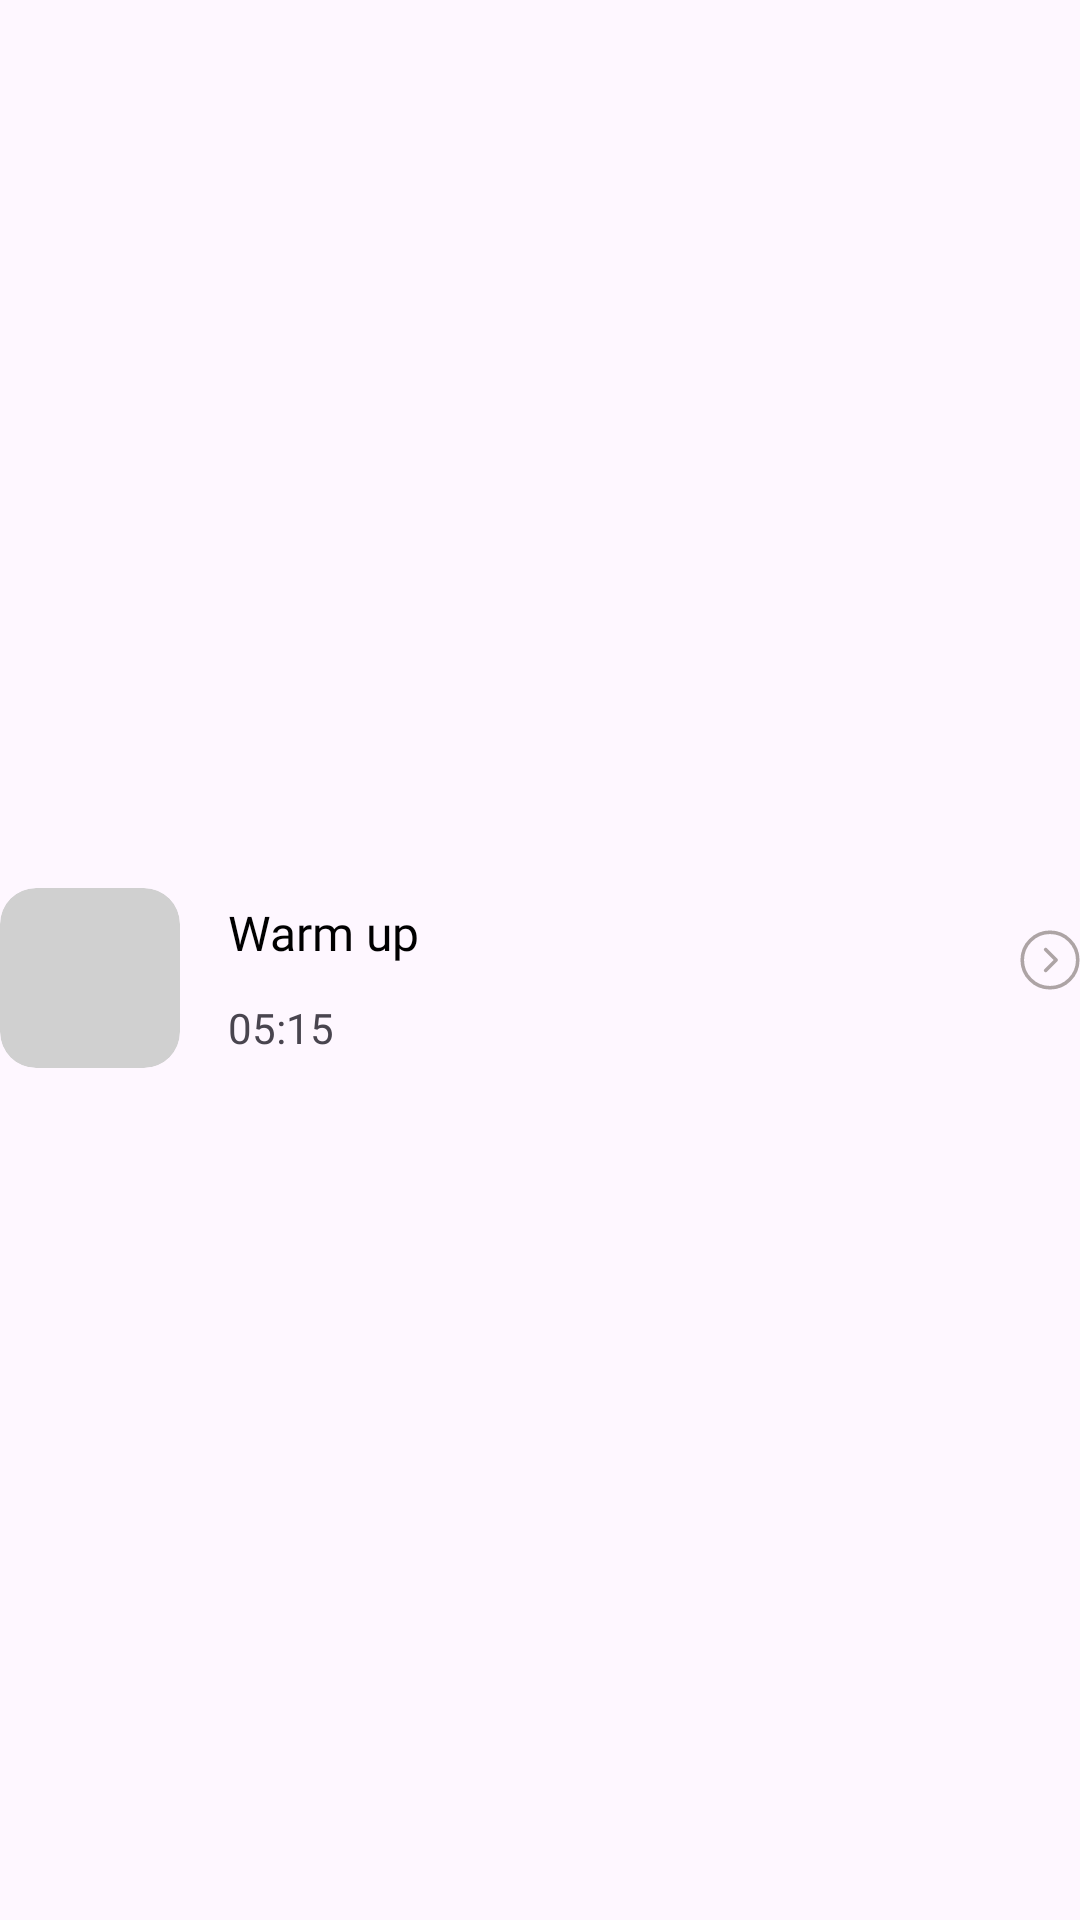

Here is an Android app screen rendered from its layout file. Give the layout XML and the strings, colors and styles it references.
<!-- AndroidManifest.xml: application theme Theme.EWorkout -->
<!-- res/layout/exercise_recyclerview_item.xml -->
<?xml version="1.0" encoding="utf-8"?>
<androidx.constraintlayout.widget.ConstraintLayout xmlns:android="http://schemas.android.com/apk/res/android"
    android:layout_width="match_parent"
    android:layout_height="wrap_content"
    xmlns:app="http://schemas.android.com/apk/res-auto">

    <com.google.android.material.imageview.ShapeableImageView
        android:id="@+id/shapeableImageView"
        android:layout_width="60dp"
        android:layout_height="60dp"
        android:layout_marginTop="12dp"
        app:layout_constraintBottom_toBottomOf="parent"
        app:layout_constraintStart_toStartOf="parent"
        app:layout_constraintTop_toTopOf="parent"
        app:shapeAppearanceOverlay="@style/roundedCornersImageView"
        app:srcCompat="@drawable/loading_background" />

    <TextView
        android:id="@+id/exercise_name_textview"
        style="@style/TextView3"
        android:layout_marginStart="16dp"
        android:text="@string/warm_up"
        app:layout_constraintVertical_bias=".1"
        app:layout_constraintBottom_toBottomOf="@+id/shapeableImageView"
        app:layout_constraintStart_toEndOf="@+id/shapeableImageView"
        app:layout_constraintTop_toTopOf="@+id/shapeableImageView" />

    <TextView
        android:id="@+id/exercise_rep_textview"
        style="@style/TextView2"
        android:layout_marginStart="16dp"
        android:text="@string/_05_15"
        app:layout_constraintVertical_bias=".9"
        app:layout_constraintBottom_toBottomOf="@+id/shapeableImageView"
        app:layout_constraintStart_toEndOf="@+id/shapeableImageView"
        app:layout_constraintTop_toTopOf="@+id/shapeableImageView" />

    <androidx.appcompat.widget.AppCompatButton
        android:id="@+id/exercise_information_btn"
        android:layout_width="20dp"
        android:layout_height="20dp"
        android:background="@drawable/arrow___right_circle"
        app:layout_constraintBottom_toBottomOf="parent"
        app:layout_constraintEnd_toEndOf="parent"
        app:layout_constraintTop_toTopOf="parent" />

</androidx.constraintlayout.widget.ConstraintLayout>
<!-- resources referenced by this layout -->
<resources>
  <!-- drawable arrow___right_circle (drawable) -->
  <vector xmlns:android="http://schemas.android.com/apk/res/android"
      android:width="20dp"
      android:height="20dp"
      android:viewportWidth="20"
      android:viewportHeight="20">
    <path
        android:pathData="M10,19.25C15.108,19.25 19.25,15.109 19.25,10C19.25,4.892 15.108,0.75 10,0.75C4.892,0.75 0.75,4.892 0.75,10C0.75,15.109 4.892,19.25 10,19.25Z"
        android:strokeLineJoin="round"
        android:strokeWidth="1.2"
        android:fillColor="#00000000"
        android:fillType="evenOdd"
        android:strokeColor="#ADA4A5"
        android:strokeLineCap="round"/>
    <path
        android:pathData="M8.558,13.471L12.044,10L8.558,6.529"
        android:strokeLineJoin="round"
        android:strokeWidth="1.2"
        android:fillColor="#00000000"
        android:strokeColor="#ADA4A5"
        android:strokeLineCap="round"/>
  </vector>
  <!-- drawable loading_background (drawable) -->
  <?xml version="1.0" encoding="utf-8"?>
  <shape xmlns:android="http://schemas.android.com/apk/res/android">
      <solid android:color="#D0D0D0"/>
      <corners android:radius="12dp"/>
  </shape>
  <string name="_05_15">05:15</string>
  <string name="warm_up">Warm up</string>
  <style name="TextView2">
          <item name="android:layout_width">wrap_content</item>
          <item name="android:layout_height">wrap_content</item>
          <item name="android:fontFamily">@font/montserrat</item>
          <item name="android:textSize">14sp</item>
      </style>
  <style name="TextView3">
          <item name="android:layout_width">wrap_content</item>
          <item name="android:layout_height">wrap_content</item>
          <item name="android:fontFamily">@font/montserrat_medium</item>
          <item name="android:textColor">@color/black</item>
          <item name="android:textSize">16sp</item>
      </style>
  <style name="roundedCornersImageView" parent="">
          <item name="cornerFamily">rounded</item>
          <item name="cornerSize">12sp</item>
      </style>
  <style name="Theme.EWorkout" parent="Theme.Material3.Light.NoActionBar">
          
          <item name="colorPrimary">@null</item>
          <item name="colorPrimaryVariant">@color/purple_700</item>
          <item name="colorOnPrimary">@color/white</item>
          
          <item name="colorSecondary">@color/teal_200</item>
          <item name="colorSecondaryVariant">@color/teal_700</item>
          <item name="colorOnSecondary">@color/black</item>
          
          <item name="android:statusBarColor">?attr/colorPrimaryVariant</item>
          
          <item name="android:windowTranslucentStatus">true</item>
          <item name="android:windowTranslucentNavigation">true</item>
  
      </style>
  <color name="black">#FF000000</color>
  <color name="purple_700">#FF3700B3</color>
  <color name="white">#FFFFFFFF</color>
  <color name="teal_200">#FF03DAC5</color>
  <color name="teal_700">#FF018786</color>
</resources>
